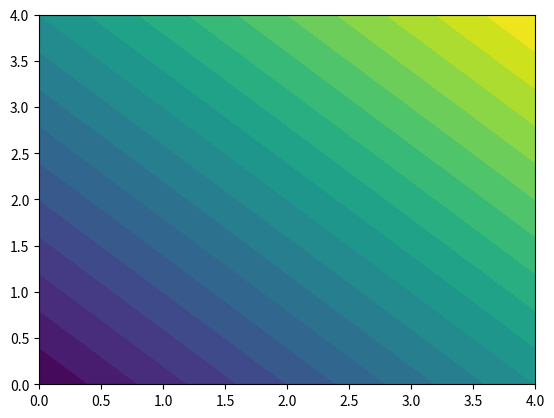

Reproduce this figure in Python.
import math
import matplotlib.pyplot as plt
import numpy as np


def test01():
    x = np.arange(0, 1, 0.001)
    y1 = [math.pow(a, a) for a in x]
    # plt.ylim((0, 1))
    plt.plot(x, y1, label='x')

    plt.legend(loc='lower right')
    plt.show()


def test02():
    fig = plt.figure()
    ax = fig.add_subplot(111)
    u = np.linspace(0, 4, 1000)
    x, y = np.meshgrid(u, u)
    z = x + y
    ax.contourf(x, y, z, 20)
    plt.show()


if __name__ == '__main__':
    test02()
